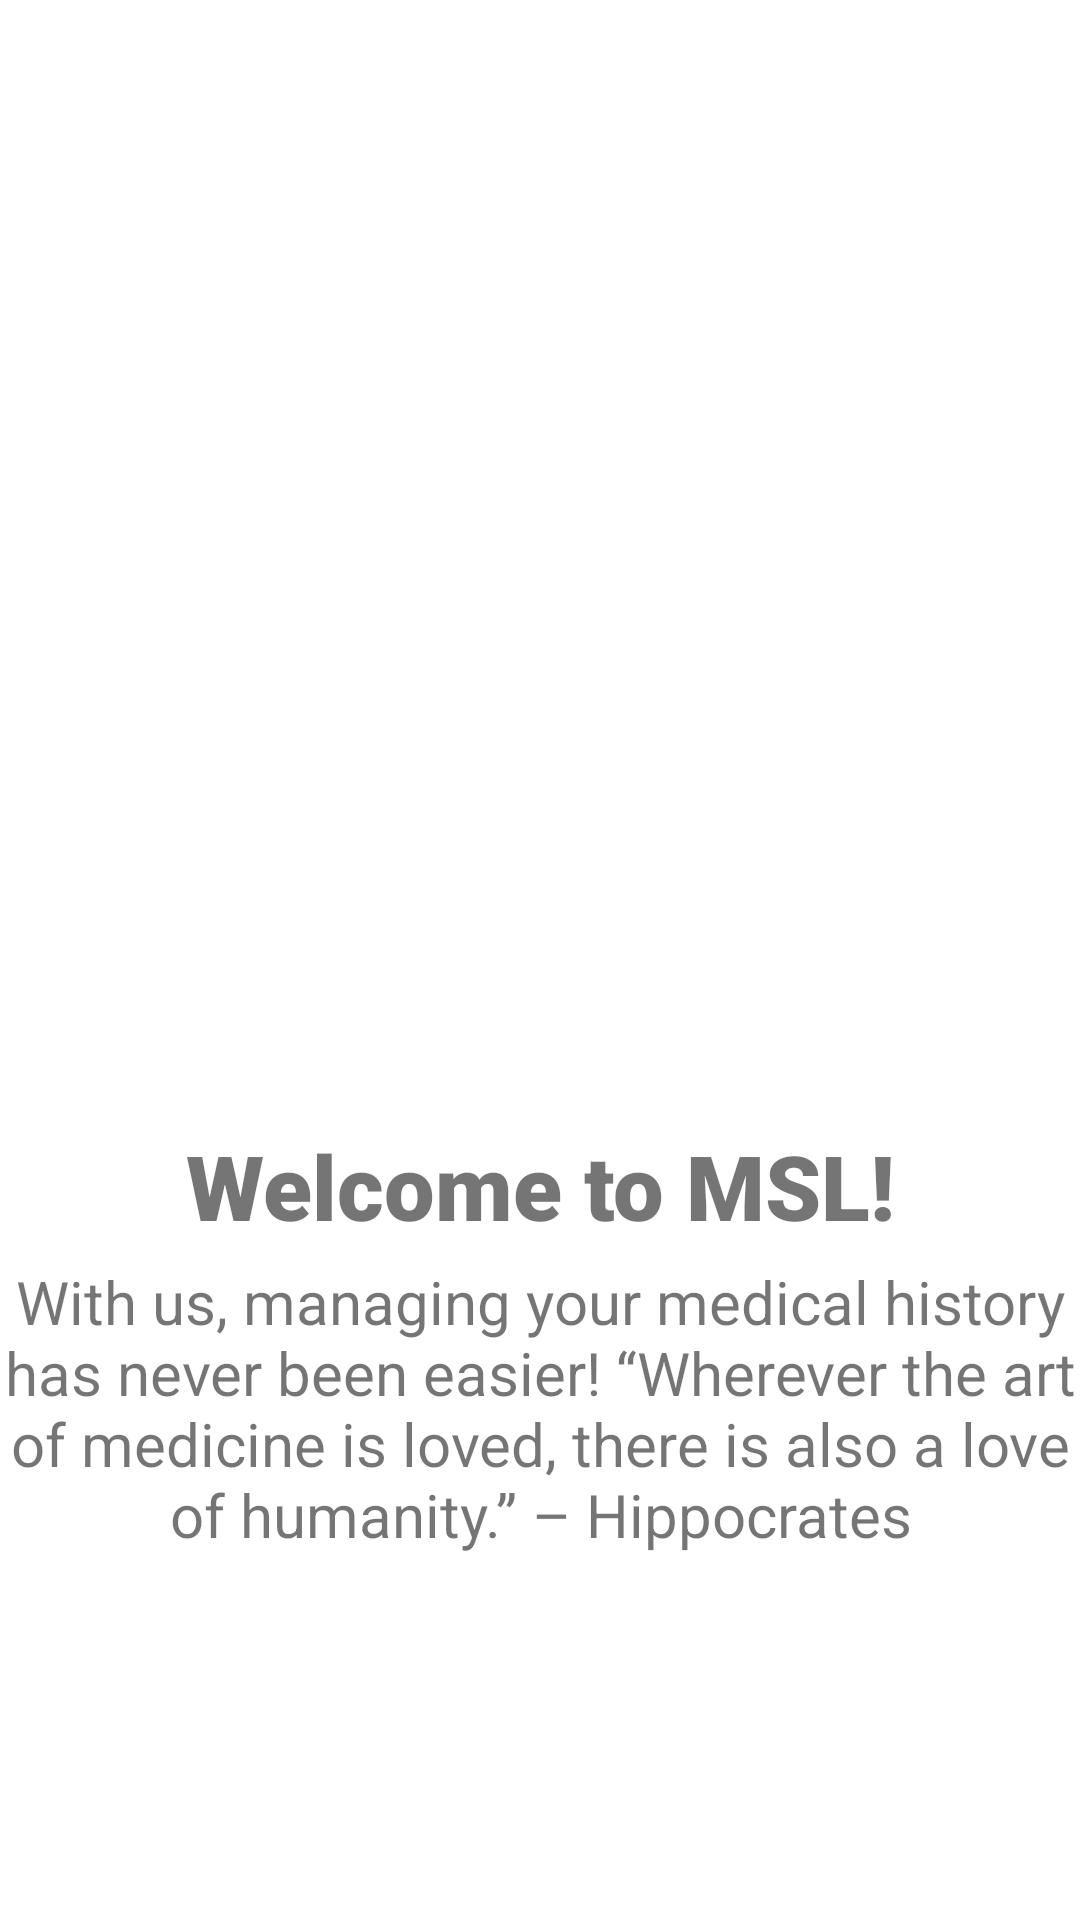

The Android layout XML behind this screen, and the referenced resources:
<!-- AndroidManifest.xml: application theme Theme.MSL -->
<!-- res/layout/stories_layout.xml -->
<?xml version="1.0" encoding="utf-8"?>
<ScrollView
        xmlns:android="http://schemas.android.com/apk/res/android"
        xmlns:app="http://schemas.android.com/apk/res-auto"
        android:layout_width="match_parent"
        android:layout_height="match_parent">

    <androidx.constraintlayout.widget.ConstraintLayout
        android:layout_width="wrap_content"
        android:layout_height="wrap_content">
    <ImageView
        android:id="@+id/slider_image"
        android:layout_width="0dp"
        android:layout_height="350dp"
        android:layout_marginTop="25dp"
        android:padding="20dp"
        app:layout_constraintEnd_toEndOf="parent"
        app:layout_constraintStart_toStartOf="parent"
        app:layout_constraintTop_toTopOf="parent"
        app:srcCompat="@drawable/story_1_certificate" />



    <TextView
        android:id="@+id/slider_heading"
        android:layout_width="wrap_content"
        android:layout_height="wrap_content"
        android:fontFamily="sans-serif-black"
        android:gravity="center"
        android:text="@string/story_1_welcome"
        android:textSize="30sp"
        app:layout_constraintEnd_toEndOf="parent"
        app:layout_constraintStart_toStartOf="parent"
        app:layout_constraintTop_toBottomOf="@+id/slider_image" />



    <TextView
        android:id="@+id/slider_description"
        android:layout_width="wrap_content"
        android:layout_height="wrap_content"
        android:layout_marginTop="5dp"
        android:gravity="center"
        android:text="@string/story_1_description"
        android:textSize="20sp"
        app:layout_constraintEnd_toEndOf="parent"
        app:layout_constraintStart_toStartOf="parent"
        app:layout_constraintTop_toBottomOf="@+id/slider_heading" />

    </androidx.constraintlayout.widget.ConstraintLayout>

</ScrollView>
<!-- resources referenced by this layout -->
<resources>
  <string name="story_1_description">With us, managing your medical history has never been easier! “Wherever the art of medicine is loved, there is also a love of humanity.” – Hippocrates</string>
  <string name="story_1_welcome">Welcome to MSL!</string>
  <style name="Theme.MSL" parent="Theme.MaterialComponents.DayNight.NoActionBar">
          
          <item name="colorPrimary">@color/purple_500</item>
          <item name="colorPrimaryVariant">@color/purple_700</item>
          <item name="colorOnPrimary">@color/white</item>
          
          <item name="colorSecondary">@color/teal_200</item>
          <item name="colorSecondaryVariant">@color/teal_700</item>
          <item name="colorOnSecondary">@color/black</item>
          
          <item name="android:statusBarColor">?attr/colorPrimaryVariant</item>
          
      </style>
  <color name="purple_500">#FF6200EE</color>
  <color name="purple_700">#FF3700B3</color>
  <color name="white">#FFFFFFFF</color>
  <color name="teal_200">#FF03DAC5</color>
  <color name="teal_700">#FF018786</color>
  <color name="black">#FF000000</color>
</resources>
